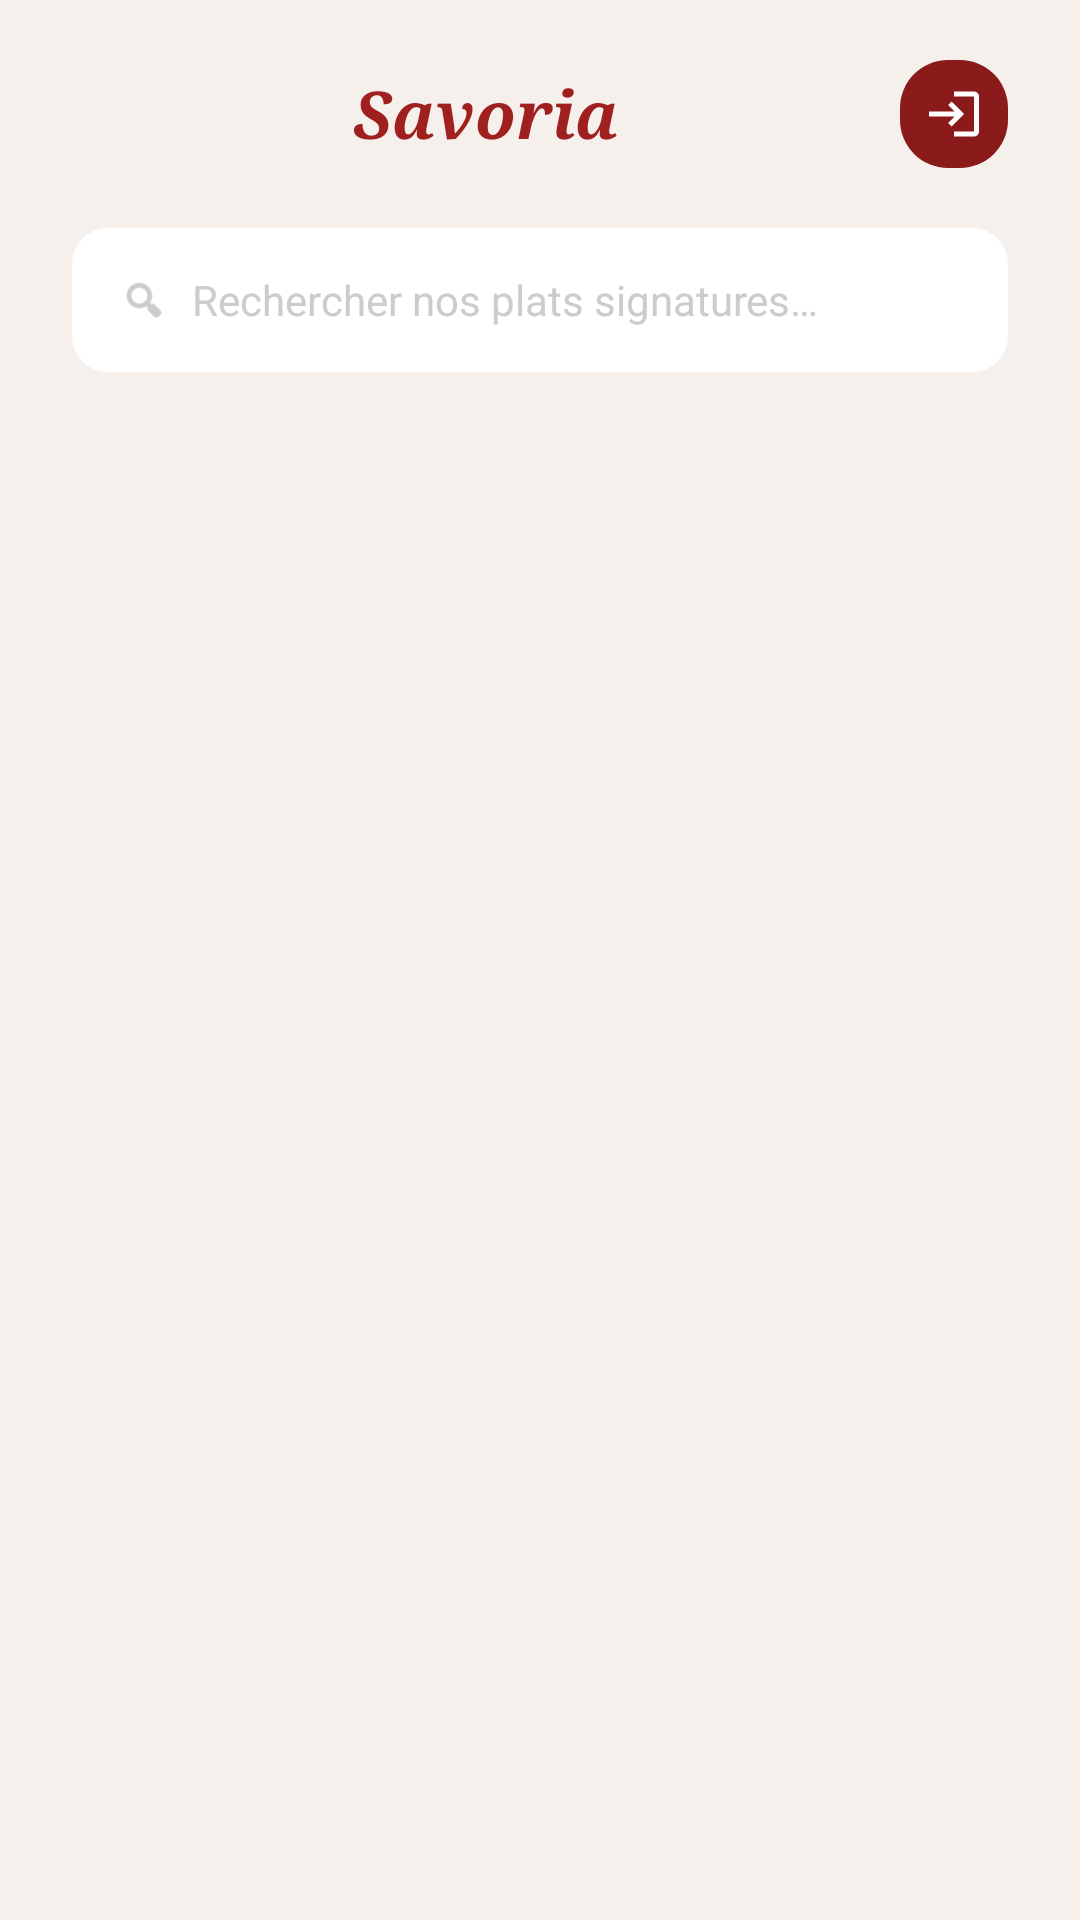

This screen was rendered from an Android layout file. Write that file and the resources it references.
<!-- AndroidManifest.xml: application theme Theme.RestaurantManager -->
<!-- res/layout/fragment_menu.xml -->
<?xml version="1.0" encoding="utf-8"?>
<androidx.coordinatorlayout.widget.CoordinatorLayout
    xmlns:android="http://schemas.android.com/apk/res/android"
    xmlns:app="http://schemas.android.com/apk/res-auto"
    android:layout_width="match_parent"
    android:layout_height="match_parent"
    android:background="#F5F0EB">

    <com.google.android.material.appbar.AppBarLayout
        android:layout_width="match_parent"
        android:layout_height="wrap_content"
        android:background="#F5F0EB"
        app:elevation="0dp">

        <LinearLayout
            android:layout_width="match_parent"
            android:layout_height="wrap_content"
            android:orientation="vertical"
            android:paddingHorizontal="24dp"
            android:paddingTop="20dp"
            app:layout_scrollFlags="scroll|enterAlways">

            <LinearLayout
                android:layout_width="match_parent"
                android:layout_height="wrap_content"
                android:gravity="center_vertical"
                android:orientation="horizontal">

                <ImageButton
                    android:id="@+id/btn_sidebar"
                    android:layout_width="40dp"
                    android:layout_height="40dp"
                    android:background="?attr/selectableItemBackgroundBorderless"
                    android:contentDescription="Menu"
                    android:padding="8dp"
                    android:src="@android:drawable/ic_menu_sort_by_size"
                    android:visibility="gone" />

                <TextView
                    android:layout_width="0dp"
                    android:layout_height="wrap_content"
                    android:layout_weight="1"
                    android:fontFamily="serif"
                    android:gravity="center"
                    android:text="Savoria"
                    android:textColor="#A02020"
                    android:textSize="22sp"
                    android:textStyle="bold|italic" />

                <ImageView
                    android:id="@+id/btn_admin_login"
                    android:layout_width="36dp"
                    android:layout_height="36dp"
                    android:background="@drawable/bg_stat_card_dark"
                    android:contentDescription="Connexion admin"
                    android:padding="8dp"
                    android:scaleType="centerInside"
                    android:src="@drawable/ic_login"
                    app:tint="#FFFFFF" />
            </LinearLayout>

            <LinearLayout
                android:id="@+id/search_bar_container"
                android:layout_width="match_parent"
                android:layout_height="48dp"
                android:layout_marginTop="20dp"
                android:background="@drawable/bg_ripple_search"
                android:clickable="true"
                android:focusable="true"

                android:gravity="center_vertical"
                android:orientation="horizontal"
                android:paddingHorizontal="16dp">

                <ImageView
                    android:layout_width="16dp"
                    android:layout_height="16dp"
                    android:src="@android:drawable/ic_menu_search"
                    app:tint="#AAAAAA" />

                <TextView
                    android:id="@+id/tv_search_placeholder"
                    android:layout_width="match_parent"
                    android:layout_height="wrap_content"
                    android:layout_marginStart="8dp"
                    android:text="@string/search_hint"
                    android:textColor="#CCCCCC"
                    android:textSize="14sp" />
            </LinearLayout>

        </LinearLayout>

        <androidx.recyclerview.widget.RecyclerView
            android:id="@+id/recycler_category_chips"
            android:layout_width="match_parent"
            android:layout_height="wrap_content"
            android:clipToPadding="false"
            android:paddingHorizontal="24dp"
            android:paddingVertical="14dp"
            android:scrollbars="none" />

    </com.google.android.material.appbar.AppBarLayout>

    <FrameLayout
        android:layout_width="match_parent"
        android:layout_height="match_parent"
        app:layout_behavior="@string/appbar_scrolling_view_behavior">

        <androidx.recyclerview.widget.RecyclerView
            android:id="@+id/recycler_menu_dishes"
            android:layout_width="match_parent"
            android:layout_height="match_parent"
            android:clipToPadding="false"
            android:paddingHorizontal="24dp"
            android:paddingBottom="100dp" />

        <com.google.android.material.progressindicator.CircularProgressIndicator
            android:id="@+id/progress_menu"
            android:layout_width="wrap_content"
            android:layout_height="wrap_content"
            android:layout_gravity="center"
            android:indeterminate="true"
            android:visibility="gone"
            app:indicatorColor="#A02020" />

        <TextView
            android:id="@+id/tv_menu_empty"
            android:layout_width="match_parent"
            android:layout_height="match_parent"
            android:gravity="center"
            android:lineSpacingMultiplier="1.3"
            android:paddingHorizontal="32dp"
            android:text="@string/menu_empty_loading"
            android:textColor="#777770"
            android:textSize="15sp"
            android:visibility="gone" />
    </FrameLayout>

</androidx.coordinatorlayout.widget.CoordinatorLayout>
<!-- resources referenced by this layout -->
<resources>
  <!-- drawable bg_ripple_search (drawable) -->
  <?xml version="1.0" encoding="utf-8"?>
  <ripple xmlns:android="http://schemas.android.com/apk/res/android"
      android:color="?attr/colorControlHighlight">
      <item android:id="@android:id/mask">
          <shape>
              <solid android:color="@android:color/white" />
              <corners android:radius="12dp" />
          </shape>
      </item>
      <item>
          <shape>
              <solid android:color="#FFFFFF" />
              <corners android:radius="12dp" />
          </shape>
      </item>
  </ripple>
  <!-- drawable bg_stat_card_dark (drawable) -->
  <?xml version="1.0" encoding="utf-8"?>
  <shape xmlns:android="http://schemas.android.com/apk/res/android">
      <solid android:color="#8B1A1A" />
      <corners android:radius="16dp" />
  </shape>
  <!-- drawable ic_login (drawable) -->
  <?xml version="1.0" encoding="utf-8"?>
  <vector xmlns:android="http://schemas.android.com/apk/res/android"
      android:width="24dp"
      android:height="24dp"
      android:viewportWidth="24"
      android:viewportHeight="24">
    <path
        android:fillColor="#FF000000"
        android:pathData="M11,7L9.6,8.4l2.6,2.6H2v2h10.2l-2.6,2.6L11,17l5,-5L11,7zM20,19h-8v2h8c1.1,0 2,-0.9 2,-2V5c0,-1.1 -0.9,-2 -2,-2h-8v2h8V19z"/>
  </vector>
  <string name="menu_empty_loading">Chargement du menu…</string>
  <string name="search_hint">Rechercher nos plats signatures…</string>
  <style name="Theme.RestaurantManager" parent="Base.Theme.RestaurantManager" />
  <style name="Base.Theme.RestaurantManager" parent="Theme.Material3.DayNight.NoActionBar">
          <item name="android:statusBarColor">@android:color/transparent</item>
          <item name="android:windowLightStatusBar">true</item>
          <item name="android:navigationBarColor">@android:color/transparent</item>
          <item name="android:windowLightNavigationBar" tools:targetApi="o_mr1">true</item>
  
          
          <item name="textAppearanceHeadlineLarge">@style/TextAppearance.Savoria.HeadlineLarge</item>
          <item name="textAppearanceTitleMedium">@style/TextAppearance.Savoria.TitleMedium</item>
          <item name="textAppearanceBodyMedium">@style/TextAppearance.Savoria.BodyMedium</item>
      </style>
  <style name="TextAppearance.Savoria.HeadlineLarge" parent="TextAppearance.Material3.HeadlineLarge">
          <item name="android:fontFamily">serif</item>
          <item name="android:textStyle">bold|italic</item>
          <item name="android:textColor">#1C1C1A</item>
      </style>
  <style name="TextAppearance.Savoria.TitleMedium" parent="TextAppearance.Material3.TitleMedium">
          <item name="android:fontFamily">sans-serif-medium</item>
          <item name="android:textColor">#1C1C1A</item>
      </style>
  <style name="TextAppearance.Savoria.BodyMedium" parent="TextAppearance.Material3.BodyMedium">
          <item name="android:fontFamily">sans-serif</item>
          <item name="android:textColor">#777770</item>
      </style>
</resources>
